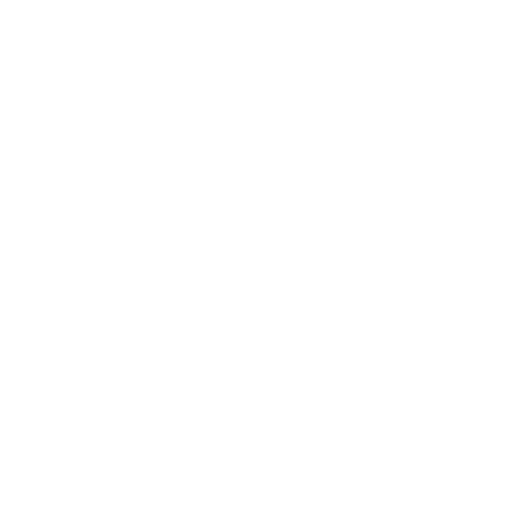
t = 0.00 s
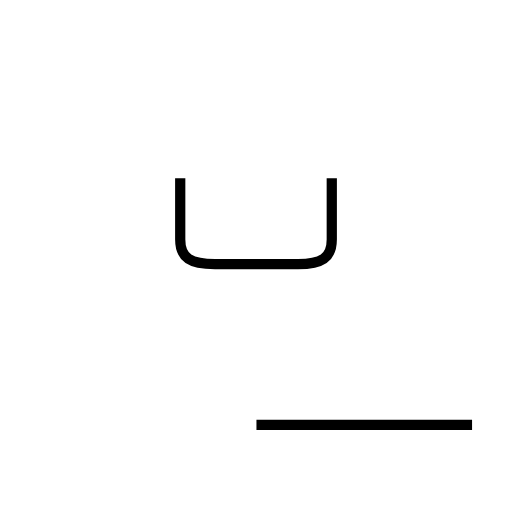
t = 1.52 s
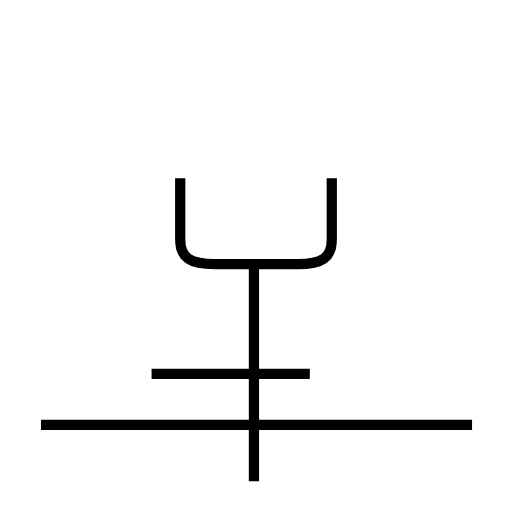
t = 3.24 s
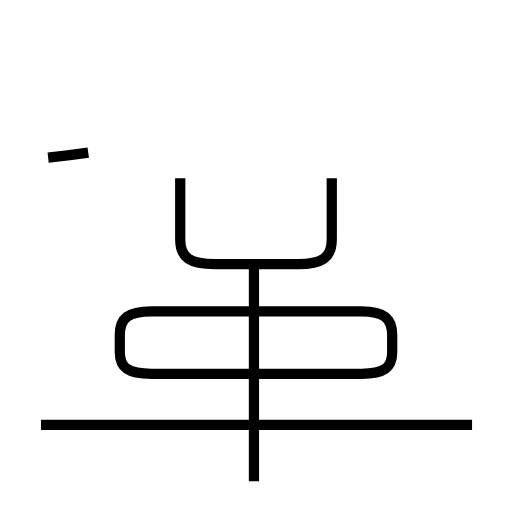
t = 4.75 s
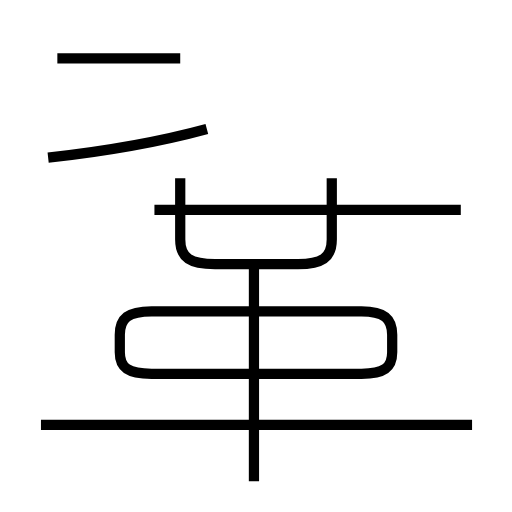
t = 6.36 s
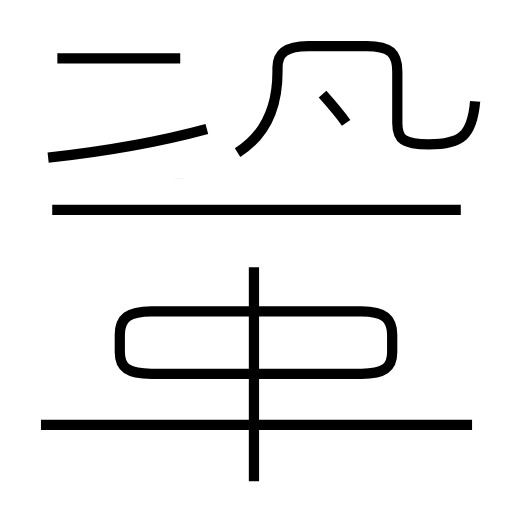
t = 7.99 s

The animated SVG that drew these frames (rendered in a browser with its animation timeline set to each time). Animation: 9 SMIL elements (animate=9); one cycle of 7.99 s.

<?xml version='1.0' encoding='utf-8'?>
<svg viewBox="0.0 -6.0 50.0 50.0" version="1.1" xmlns="http://www.w3.org/2000/svg"><rect x="-1000" y="-1000" width="2000" height="2000" stroke="white" fill="white" /><g style="fill:none;stroke:#000000;stroke-width:1"><path d="M 17.6 -26.6 L 17.6 -20.6 C 17.6 -18.8 18.6 -18.2 21.0 -18.2 L 29.1 -18.2 C 31.4 -18.2 32.4 -18.8 32.4 -20.6 L 32.4 -26.6 " transform="translate(0.0 38.0)" stroke-dasharray="29.64395577778777" stroke-dashoffset="29.64395577778777"><animate attributeName="stroke-dashoffset" from="29.64395577778777" to="0" dur="0.8893186733336331s" begin="0s; anim_end.end" fill="freeze" id="anim0" /></path><path d="M 46.1 -2.5 L 4.0 -2.5 " transform="translate(0.0 38.0)" stroke-dasharray="42.1" stroke-dashoffset="42.1"><animate attributeName="stroke-dashoffset" from="42.1" to="0" dur="1.263s" begin="anim0.end" fill="freeze" id="anim1" /></path><path d="M 24.8 3.0 L 24.8 -17.9 " transform="translate(0.0 38.0)" stroke-dasharray="20.9" stroke-dashoffset="20.9"><animate attributeName="stroke-dashoffset" from="20.9" to="0" dur="0.6269999999999999s" begin="anim1.end" fill="freeze" id="anim2" /></path><path d="M 14.8 -7.5 L 35.3 -7.5 C 37.5 -7.5 38.3 -8.1 38.3 -9.6 L 38.3 -11.3 C 38.3 -12.9 37.5 -13.6 35.3 -13.6 L 14.8 -13.6 C 12.5 -13.6 11.7 -12.9 11.7 -11.3 L 11.7 -9.6 C 11.7 -8.1 12.5 -7.5 14.8 -7.5 Z " transform="translate(0.0 38.0)" stroke-dasharray="61.80518297654139" stroke-dashoffset="61.80518297654139"><animate attributeName="stroke-dashoffset" from="61.80518297654139" to="0" dur="1.8541554892962415s" begin="anim2.end" fill="freeze" id="anim3" /></path><path d="M 4.7 -28.6 C 10.1 -29.2 15.8 -30.2 20.2 -31.4 " transform="translate(0.0 38.0)" stroke-dasharray="15.765325737373747" stroke-dashoffset="15.765325737373747"><animate attributeName="stroke-dashoffset" from="15.765325737373747" to="0" dur="0.4729597721212124s" begin="anim3.end" fill="freeze" id="anim4" /></path><path d="M 17.6 -38.3 L 5.6 -38.3 " transform="translate(0.0 38.0)" stroke-dasharray="12.000000000000002" stroke-dashoffset="12.000000000000002"><animate attributeName="stroke-dashoffset" from="12.000000000000002" to="0" dur="0.36000000000000004s" begin="anim4.end" fill="freeze" id="anim5" /></path><path d="M 45.0 -23.5 L 5.1 -23.5 " transform="translate(0.0 38.0)" stroke-dasharray="39.9" stroke-dashoffset="39.9"><animate attributeName="stroke-dashoffset" from="39.9" to="0" dur="1.1969999999999998s" begin="anim5.end" fill="freeze" id="anim6" /></path><path d="M 33.8 -32.0 C 33.1 -33.0 32.3 -33.9 31.5 -34.8 " transform="translate(0.0 38.0)" stroke-dasharray="3.6257148606171565" stroke-dashoffset="3.6257148606171565"><animate attributeName="stroke-dashoffset" from="3.6257148606171565" to="0" dur="0.1087714458185147s" begin="anim6.end" fill="freeze" id="anim7" /></path><path d="M 23.2 -29.1 C 25.9 -30.8 27.1 -33.5 27.1 -37.0 L 27.1 -37.4 C 27.1 -38.8 27.9 -39.5 30.1 -39.5 L 35.8 -39.5 C 38.1 -39.5 38.8 -38.8 38.8 -37.0 L 38.8 -32.0 C 38.8 -30.4 39.4 -29.9 41.9 -29.9 C 45.0 -29.9 46.1 -30.7 46.4 -34.1" transform="translate(0.0 38.0)" stroke-dasharray="40.65540040136058" stroke-dashoffset="40.65540040136058"><animate attributeName="stroke-dashoffset" from="40.65540040136058" to="0" dur="1.2196620120408175s" begin="anim7.end" fill="freeze" id="anim_end" /></path></g></svg>
